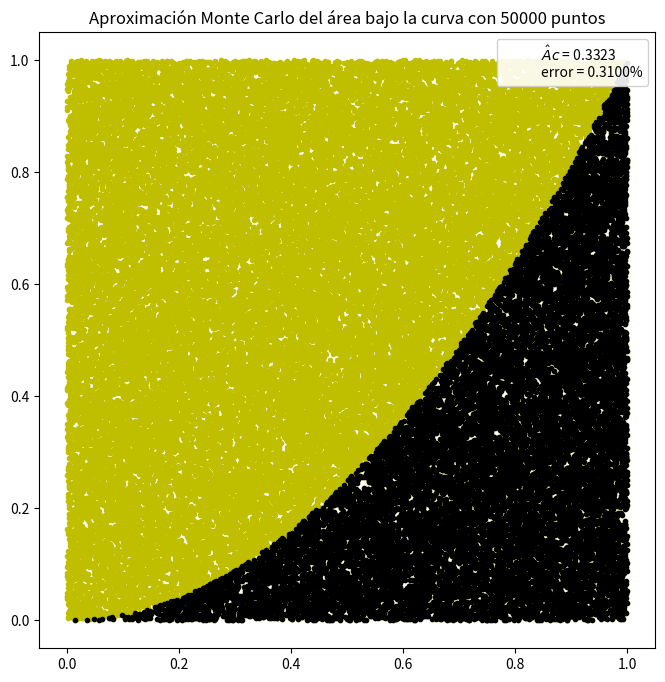

Python code for this plot:
import matplotlib.pyplot as plt
import numpy as np

np.random.seed(2023)  # Semilla para replicar la aleatoriedad

def mc_Ac_aprox(N):
    plt.figure(figsize=(8, 8)) 
    x, y = np.random.uniform(0, 1, size=(2, N))

    interior = y <= x**2
    exterior = y <= 1

    Ac = (interior.sum() / (N) )  # Aproximación del área bajo la curva
    error = abs((Ac - 1/3) / (1/3)) * 100

    plt.plot(x[exterior], y[exterior], 'y.')
    plt.plot(x[interior], y[interior], 'k.')
    plt.title(f'Aproximación Monte Carlo del área bajo la curva con {N} puntos')
    plt.plot(0, 0, label='$\hat Ac$ = {:4.4f}\nerror = {:4.4f}%'
            .format(Ac,error), alpha=0)
    plt.legend(frameon=True, framealpha=0.9, fontsize=10)
    plt.axis('square')
    plt.show()

# Llamar a la función y mostrar el área y el error
mc_Ac_aprox(50000)
